Run: headless pygame with SDL's dummy video driver; simulated clock (each Clock.tick advances the game by its frame time, no real sleeping); random seed 0; keys injected as events and as key.get_pressed() state; no mouse input.
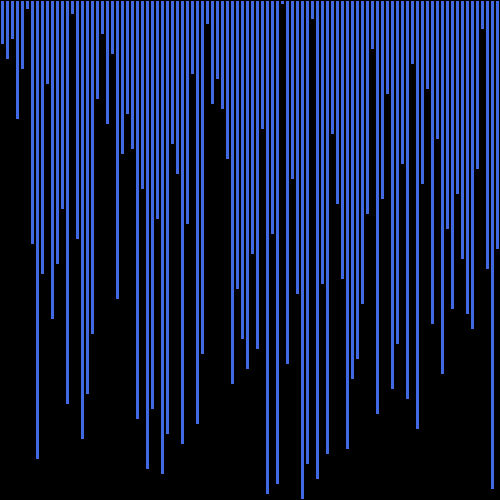
Frame 1 of 4 · flips 1–60 · no input
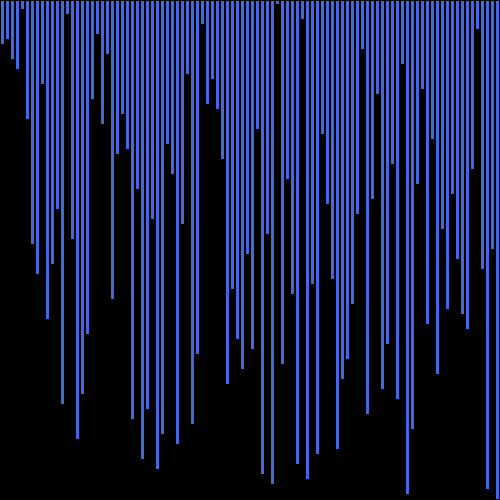
Frame 2 of 4 · flips 61–180 · tapped SPACE, RETURN · held RIGHT (→), D
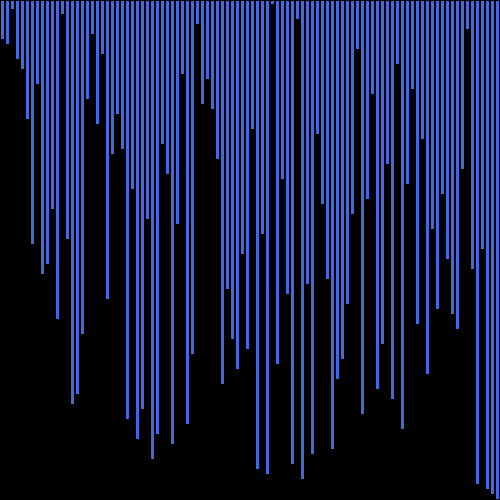
Frame 3 of 4 · flips 181–300 · held DOWN (↓), S
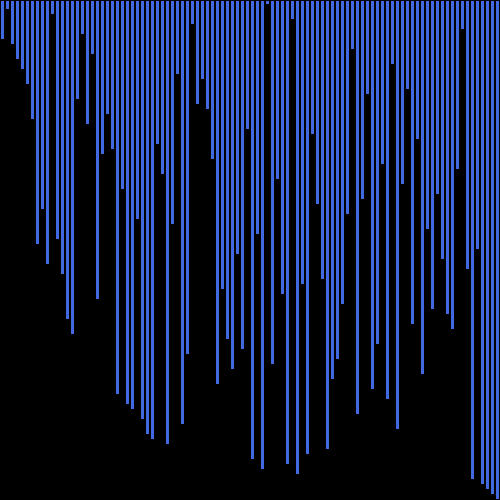
Frame 4 of 4 · flips 301–420 · held LEFT (←), A, UP (↑), W

The pygame program that drew these frames:

import pygame
from random import shuffle, randint
from time import sleep, perf_counter as pf

pygame.init()
screen = pygame.display.set_mode((500, 500))
screen_x, screen_y = screen.get_size()

x = 100
y = screen_y / x

lst = [i for i in range(1, x + 1)]
sorted_lst = [i for i in range(1, x + 1)]
shuffle(lst)

LENGTH = screen_x / x
clock = pygame.time.Clock()

color = (65, 105, 225)
black = (0, 0, 0)

fps = 24


def update_screen():
    events()
    screen.fill(black)
    for index, val in enumerate(lst):
        rect = pygame.Rect(index * LENGTH, 0, LENGTH, val * y)
        pygame.draw.rect(screen, color, rect)
        pygame.draw.rect(screen, black, rect, 1)
    pygame.display.update()


def events():
    for event in pygame.event.get():
        if event.type == pygame.QUIT:
            pygame.quit()


def bubblesort():
    for i in range(x):
        # loop to compare array elements
        for j in range(0, x - 1 - i):
            if lst[j] > lst[j + 1]:
                lst[j], lst[j + 1] = lst[j + 1], lst[j]
            update_screen()


def insertionsort():
    for i in range(1, x):
        key = lst[i]
        j = i - 1
        while j >= 0 and key < lst[j]:
            lst[j + 1] = lst[j]
            j -= 1
        lst[j + 1] = key
        update_screen()
        clock.tick(fps)


def merge(l, m, r):
    n1 = m - l + 1
    n2 = r - m

    L = [0] * (n1)
    R = [0] * (n2)

    for i in range(0, n1):
        L[i] = lst[l + i]

    for j in range(0, n2):
        R[j] = lst[m + 1 + j]

    i = 0 
    j = 0  
    k = l  

    while i < n1 and j < n2:
        if L[i] <= R[j]:
            lst[k] = L[i]
            i += 1
        else:
            lst[k] = R[j]
            j += 1
        k += 1

    while i < n1:
        lst[k] = L[i]
        i += 1
        k += 1

    while j < n2:
        lst[k] = R[j]
        j += 1
        k += 1


def mergeSort(l, r):
    if l < r:
        m = l + (r - l) // 2

        mergeSort(l, m)
        mergeSort(m + 1, r)
        merge(l, m, r)
        update_screen()
        clock.tick(fps)


def selectionSort():
    for i in range(x):
        min_index = i

        for j in range(i + 1, x):
            if lst[j] < lst[min_index]:
                min_index = j
                
        lst[i], lst[min_index] = lst[min_index], lst[i]
        update_screen()
        clock.tick(fps)


pygame.display.set_caption("Data Visualization")
while True:
    while lst != sorted_lst:
        p = randint(1, 4)
        start = pf()
        if p == 1:
            bubblesort()
            text = "bubble sort"
        elif p == 2:
            insertionsort()
            text = "insertion sort"
        elif p == 3:
            mergeSort(0, x - 1)
            text = "merge sort"
        elif p == 4:
            selectionSort()
            text = "selection sort"

        print("%s: %s" % (text, pf() - start))

    shuffle(lst)
    sleep(3)
